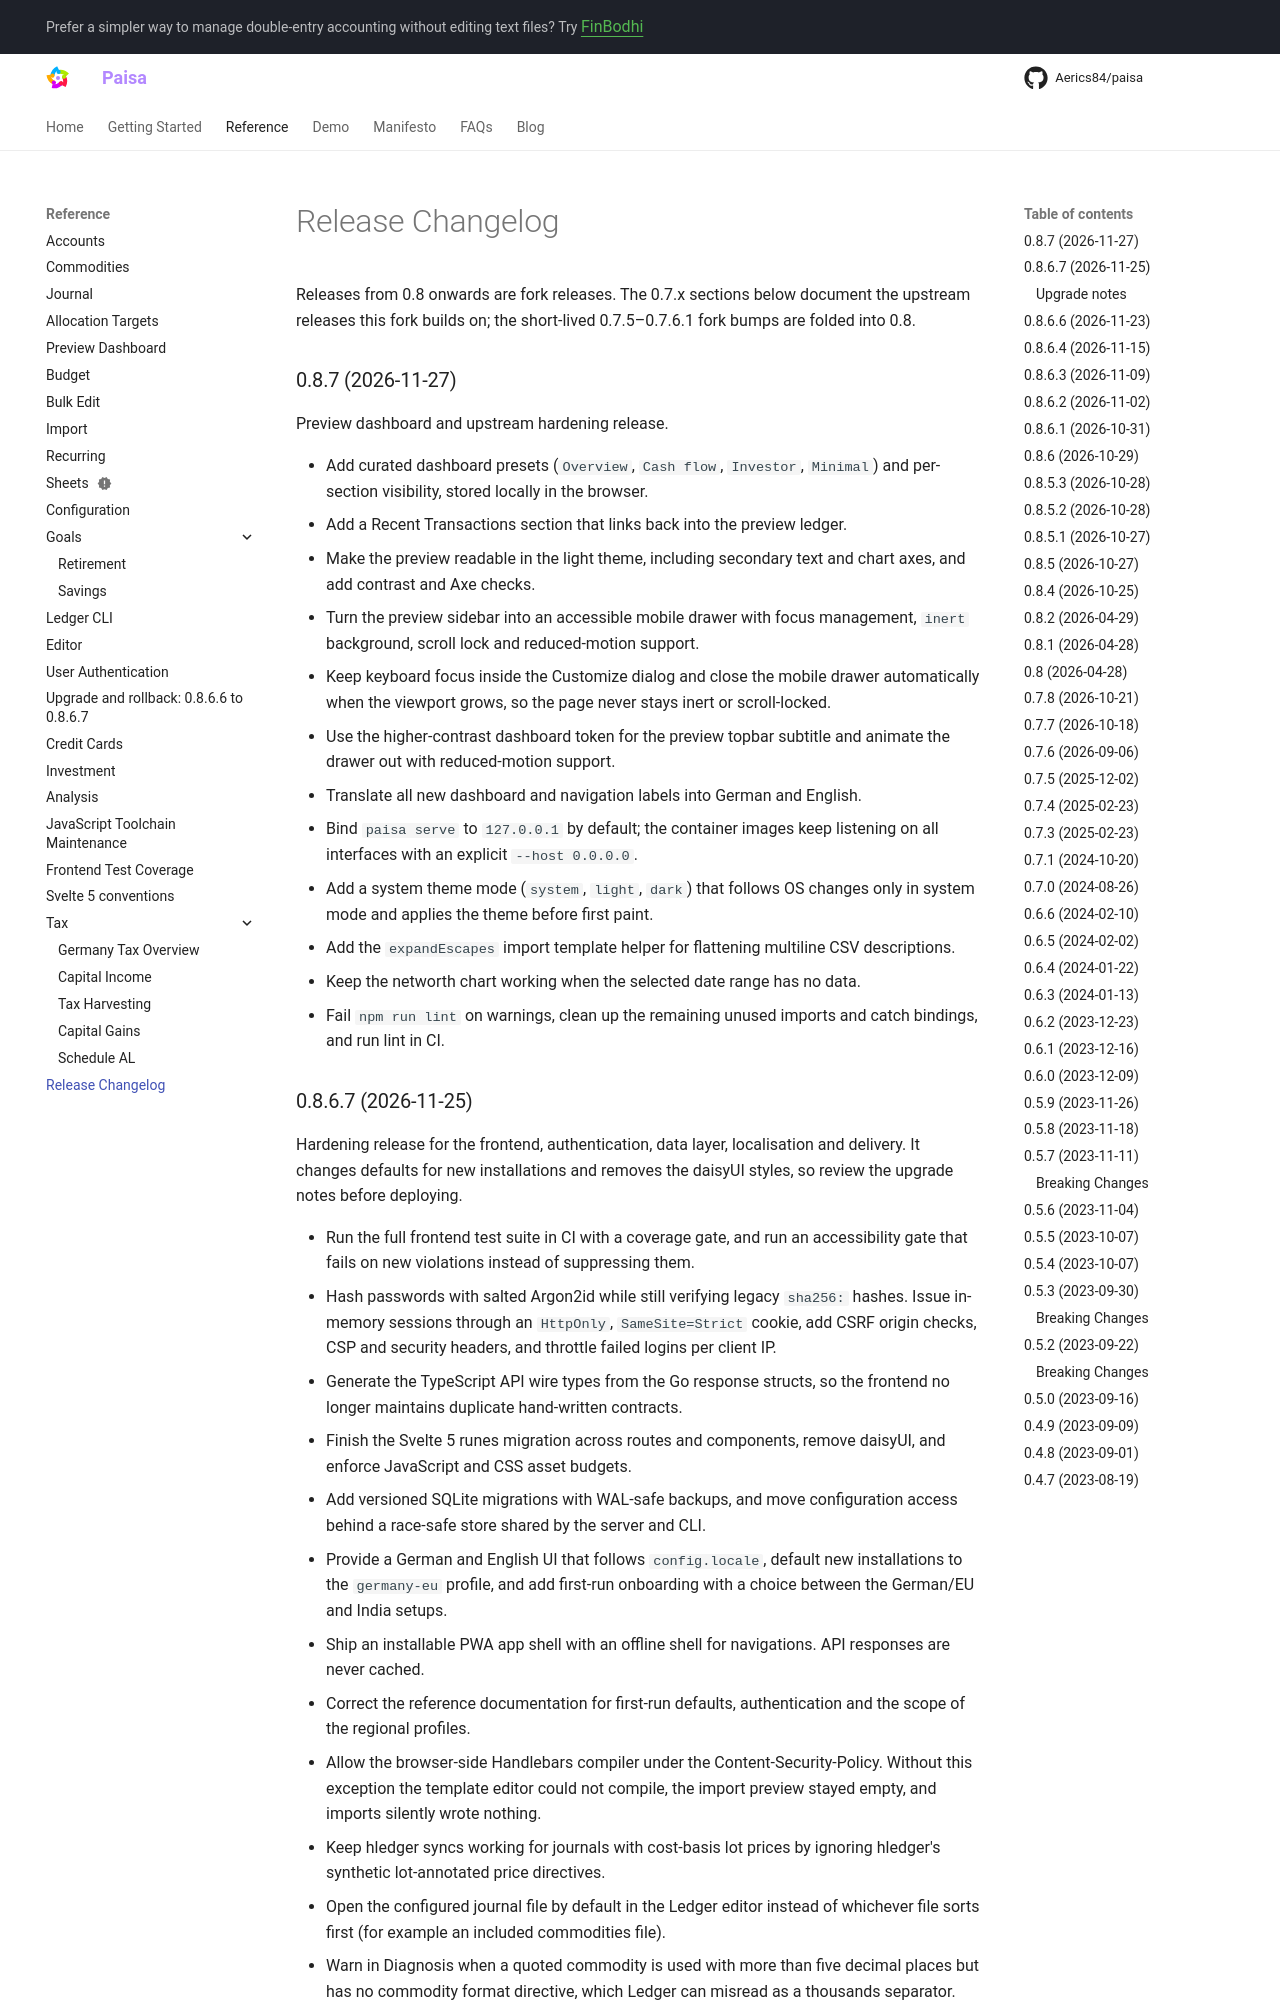

repository: Aerics84/paisa · page: reference/changelog/index.html · generator: mkdocs

# CHANGELOG

Releases from 0.8 onwards are fork releases. The 0.7.x sections below
document the upstream releases this fork builds on; the short-lived
0.7.5–0.7.6.1 fork bumps are folded into 0.8.

### 0.8.7 (2026-11-27)

Preview dashboard and upstream hardening release.

- Add curated dashboard presets (`Overview`, `Cash flow`, `Investor`, `Minimal`) and per-section visibility, stored locally in the browser.
- Add a Recent Transactions section that links back into the preview ledger.
- Make the preview readable in the light theme, including secondary text and chart axes, and add contrast and Axe checks.
- Turn the preview sidebar into an accessible mobile drawer with focus management, `inert` background, scroll lock and reduced-motion support.
- Keep keyboard focus inside the Customize dialog and close the mobile drawer automatically when the viewport grows, so the page never stays inert or scroll-locked.
- Use the higher-contrast dashboard token for the preview topbar subtitle and animate the drawer out with reduced-motion support.
- Translate all new dashboard and navigation labels into German and English.
- Bind `paisa serve` to `127.0.0.1` by default; the container images keep listening on all interfaces with an explicit `--host 0.0.0.0`.
- Add a system theme mode (`system`, `light`, `dark`) that follows OS changes only in system mode and applies the theme before first paint.
- Add the `expandEscapes` import template helper for flattening multiline CSV descriptions.
- Keep the networth chart working when the selected date range has no data.
- Fail `npm run lint` on warnings, clean up the remaining unused imports and catch bindings, and run lint in CI.
